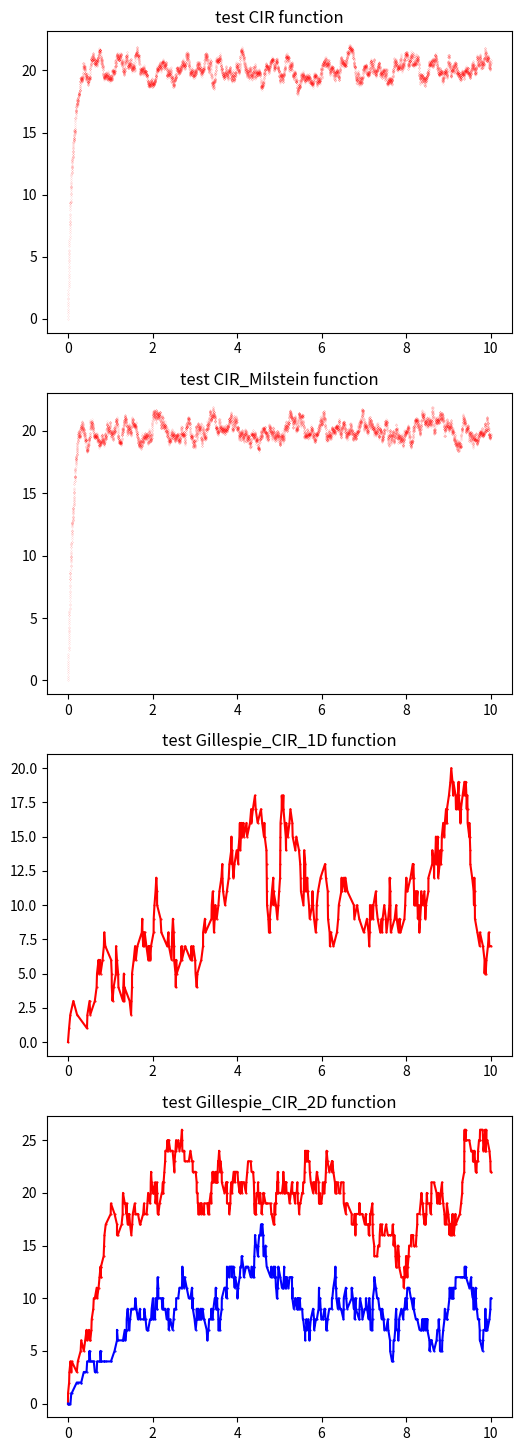

Source code (Python):
#!/usr/bin/env python3
# -*- coding: utf-8 -*-
"""
Created on Tue Jan 19 12:02:18 2021

[redacted]
"""


import numpy as np
from math import log, exp, sqrt, ceil
import matplotlib.pyplot as plt
import scipy.io as sio
import time

def CIR(r0, ts, te, h, args, random_seed = None):
    """
    sample CIR processes using exact method shown in    
    Shao, A. (2012). A fast and exact simulation for CIR process (Doctoral dissertation, University of Florida).
     
    Parameters
    ----------
    ro : float
        Initial value 
    ts : float
        Start time 
    te : float
        End time
    h : float
        time step  
    args : tuple of floats
        args = (alpha, beta, sigma_2) is the parameter defining a CIR process: 
            dr(t) = alpha (beta-r(t)) dt+ sqrt{sigma_2} sqrt{r(t)} dW(t)
    random_seed : int
        set numpy.random.seed
        
    Returns
    -------
    T : ndarray
        time points    
    R : ndarray
        The value off CIR process at time points in T


    """
    
    # initial array and unfold parameters of CIR process
    N=int(ceil((te-ts)/h))
    T=np.arange(ts, te+h, h)
    R=np.zeros(N+1)
    R[0]=r0
    alpha, beta, sigma_2 = args
  
    # precompute parameters
    exph = exp(-alpha*h)
    l_ = 4*alpha*exph / (sigma_2 * (1-exph)) #non-centrality patameter
    d = 4*beta*alpha/sigma_2 #degree of freedom
    c = sigma_2*(1-exph)/(4*alpha)

    # generate random variables
    if isinstance(random_seed, int):
        np.random.seed(random_seed)
    Z = np.random.normal(loc=0,scale=1, size=[N,2])
    log_U = np.log(np.random.uniform(low=0.0, high=1.0, size=N))
    chi = np.random.gamma(shape=d/2, scale=2, size=N)

    for i in range(N):
        s = l_ * R[i] + 2*log_U[i]
        if s <= 0:
            Y = 0
        else:
            Y = (Z[i,0] + sqrt(s))**2 + Z[i,1]**2
        R[i+1] = c * (chi[i] + Y)

    return T, R

def CIR_Milstein(r0, ts, te, h, args, random_seed = None):
    """
    sample CIR processes using Milstein method 
     
    Parameters
    ----------
    ro : float
        Initial value 
    ts : float
        Start time 
    te : float
        End time
    h : float
        time step  
    args : tuple of floats
        args = (alpha, beta, sigma) is the parameter defining a CIR process: 
            dr(t) = alpha (beta-r(t)) dt+ sigma sqrt{r(t)} dW(t)
    random_seed : int
        set numpy.random.seed
        
    Returns
    -------
    T : ndarray
        time points    
    R : ndarray
        The value off CIR process at time points in T

    """
    alpha, beta, sigma = args
    # initial y_i
    N=int(ceil((te-ts)/h))
    R=np.zeros(N+1)
    T=h*np.arange(N+1)
    R[0]=r0
    
    # generate random variables
    if isinstance(random_seed, int):
        np.random.seed(random_seed)
    dW=np.random.normal(0,np.sqrt(h),N)  

    # update R[i]
    for i in range(N):
        R[i+1]=R[i]+ alpha*(beta-R[i]) * h + sigma * sqrt(R[i]) * dW[i-1] + sigma**2/4 * (dW[i-1]**2-h)

    return T, R

'''
def CIR_int(h, R, k, args):
  """
  sample integration of CIR processes using method shown in Chan and Joshi, 2010

  Input: R, args
  h: time step
  R: R[i] = R(T[i]) (T[i] = i*h)
  k: truncation level
  args: kappa, theta, epsilon as in dr(t) = kappa (theta-r(t)) dt+ epsilon sqrt{r(t)} dW(t)

  Output: IntR
  IntR: IntR[i] = \int_{T_i}^{T_{i+1}} R(t) dt
  """
  # parameters and initiate
  N = len(R)-1
  IntR = np.zeros(N)
  kappa, theta, epsilon = args
  delta = 4*kappa*theta/epsilon**2
  nu = delta/2 - 1
  J = np.arange(1,k+1)
  gamma = ((kappa*h)**2+4*np.pi**2*J**2)/(2*(epsilon*h)**2)
  lambda_star = 16*np.pi**2*J**2/( epsilon*2**h*((kappa*h)**2+4*np.pi**2*J**2) )

  # generate random variables
  U_eta = np.random.uniform(0, 1, size = N)
  Z_LN = np.random.normal(0, 1, size = N)

  # precompute C_n for Bessel random variables
  C = [1]
  D = ( 2*kappa/epsilon**2/ np.sinh(kappa*h/2) )**2

  for i in range(10):
    C.append(D*C[i]/(4*(i+1)*(i+1+nu)))
  
  # for each step
  for i in range(N):
    
    # sample the Bessel random variable η
    x = kappa*h/2
    r = R[i]* R[i+1]
    z = 2*kappa/epsilon**2/np.sinh(x)*np.sqrt(r)
    n = 0
    entry = C[0]
    C_sum = C[0]
    while entry/C_sum >= 0.0001:
      n = n+1
      if n>=10:
        print('C does not converge')
        return 0
      entry = C[n] * np.power(r,n)
      C_sum = C_sum + entry
    print('truncation level of C to approximate p0: ',n)

    p = 1/C_sum
    eta = 0
    p_sum = 0
    while p_sum <= U_eta[i]:
      eta = eta+1
      p = p*z**2/(4*eta*(eta+nu))
      
      p_sum = p_sum + p
    # now eta is the simulated Bessel random variable
  
    gamma_sum = 0
    r = R[i] + R[i+1]
    for j in range(k):
      # generate poisson random variable N_l
      N_l = np.random.poisson(lambda_star[j])
      # # generate gamma random variable Gamma
      Gamma = np.random.gamma(2*eta+N_l+delta/2,1)
      # compute the sum
      gamma_sum = gamma_sum + Gamma/gamma[j]
    
    # sample the lognormal random variable
    # calculate the mean and the variance for the remainder of the truncated series
    coth = (np.exp(2*x)+1)/(np.exp(2*x)-1)
    csch_2 = (2*np.exp(x)/(np.exp(2*x)-1))**2
    mu_X1_star = 1/kappa*coth - h/2*csch_2
    sigma_X1_star_2 = epsilon**2/kappa**3*coth + epsilon**2*h/2/kappa**2*csch_2 - epsilon**2*h**2/2/kappa*coth*csch_2 
    mu_X2_star = epsilon**2/4/kappa**2*(-2+2*x*coth)
    sigma_X2_star_2 = epsilon**4/2/kappa**4*(-2+x*coth+x**2*csch_2)

    sum_1 = np.sum(lambda_star/gamma)
    sum_2 = np.sum(0.5/gamma)
    sum_3 = np.sum(2*lambda_star/gamma**2)
    sum_4 = np.sum(0.5/gamma**2)

    mu_R = r * (mu_X1_star - sum_1) + (4*eta + delta) * (mu_X2_star - sum_2)
    sigma_R_2 = r * (sigma_X1_star_2 - sum_3) + (4*eta + delta) * (sigma_X2_star_2 - sum_4)

    sigma_LN_2 = np.log( sigma_R_2/mu_R**2 + 1 ) 
    mu_LN = np.log(mu_R) - 0.5 * sigma_LN_2
    sigma_LN = np.sqrt(sigma_LN_2)
    
    # results
    IntR[i] = gamma_sum + np.exp( mu_LN + sigma_LN * Z_LN[i] )
     
  return IntR

'''

def Gillespie_CIR_1D(ts, te, dt, r0, x0, gamma, args_CIR, random_seed = None):
    """
    Gillespie algorithm for the system:
        null -> x: production rate CIR process
        x -> null: degradation rate gamma
     
    Parameters
    ----------
    ts : float
        Start time 
    te : float
        End time
    dt : float
        time step  
    ro : float
        Initial value of CIR
    x0 : float
        Initial value
    gamma: float
        Degradation rate of 
    args : tuple of floats
        args = (alpha, beta, sigma_2) is the parameter defining a CIR process: 
            dr(t) = alpha (beta-r(t)) dt+ sqrt{sigma_2 * r(t)} dW(t)
    random_seed : int
        set numpy.random.seed
        
    Returns
    -------
    T : ndarray
        Time points  
    X : ndarray
        The value of CIR process at time points in T
    Tr : ndarray
        Time points of the CIR process
    R : ndarray
        The value of CIR process at time points in Tr

    """
    # np.random.seed is global
    if isinstance(random_seed, int):
        np.random.seed(random_seed)

    def waiting_time(R,x,t0,dt,N,gamma):
        i=int(ceil(t0/dt))
        rv=np.random.uniform(0,1,1) 
        int_next=(i*dt-t0)*((R[i]+R[i-1])/2+gamma*x) #trapezoidal rule
        int_sum=-log(rv)
        
        if int_sum<=int_next:
            return i, int_sum/int_next*(i*dt-t0)
        
        while int_sum>int_next:
            int_sum=int_sum-int_next
            i=i+1
            if i>N: # next reaction happens after te
              return 0, dt*N
            int_next=dt*((R[i]+R[i-1])/2+gamma*x)
        
        u=int_sum/int_next*dt
        
        return i, (i-1)*dt-t0+u

    #np.random.seed()    
    Tr, R = CIR(r0, ts, te, dt, args_CIR)
    N=int(ceil((te-ts)/dt))
    t=ts
    x=x0 #system state
    v=[1,-1] # stoichiometry vector
    T=[]
    X=[]

    while t<te:
        T.append(t)
        X.append(x)

        ti,tau=waiting_time(R,x,t,dt,N,gamma)

        if ti==0: # next reaction happens after te
            t=te
            break  
            
        t=t+tau    
        r=np.random.uniform(0,1)
        a_cumsum=[(R[ti]+R[ti-1])/2, (R[ti]+R[ti-1])/2+gamma*x]
        a_normalized=a_cumsum/a_cumsum[-1]
        if r<= a_normalized[0]:
            idx=0
        else:
            idx=1
        x=x+v[idx]

    T.append(t)
    X.append(x)

    return np.array(T), np.array(X), Tr, R

def Gillespie_CIR_2D(ts, te, dt, r0, x0, c, gamma, args_CIR, random_seed = None):
    """
     Gillespie algorithm for the system:
        null -> x1: production rate CIR process
        x1 -> x2: splicing rate c
        x2 -> null: degradation rate gamma
    
    Parameters
    ----------
    ts : float
        Start time 
    te : float
        End time
    dt : float
        time step  
    ro : float
        Initial value of CIR
    x0 : float
        Initial value
    c : float
        transition rate of x0 to x1
    gamma: float
        Degradation rate of 
    args : tuple of floats
        args = (alpha, beta, sigma_2) is the parameter defining a CIR process: 
            dr(t) = alpha (beta-r(t)) dt+ sigma_2 sqrt{sigma_2 * r(t)} dW(t)
    random_seed : int
        set numpy.random.seed
        
    Returns
    -------
    T : ndarray
        Time points  
    X : ndarray
        The value of CIR process at time points in T
    Tr : ndarray
        Time points of the CIR process
    R : ndarray
        The value of CIR process at time points in Tr
    
    """
    # np.random.seed is global
    if isinstance(random_seed, int):
        np.random.seed(random_seed)
        
    def waiting_time(R,x,t0,dt,N,c,gamma):
        i=int(np.ceil(t0/dt))
        rv=np.random.uniform(0,1,1) 
        int_next=(i*dt-t0)*((R[i]+R[i-1])/2+c*x[0]+gamma*x[1]) #trapezoidal rule
        int_sum=-log(rv)
        
        if int_sum<=int_next:
            return i, int_sum/int_next*(i*dt-t0)
        
        while int_sum>int_next:
            int_sum=int_sum-int_next
            i=i+1
            if i>N: # next reaction happens after te
              return 0, dt*N
            int_next=dt*((R[i]+R[i-1])/2+c*x[0]+gamma*x[1])
        
        u=int_sum/int_next*dt
        
        return i, (i-1)*dt-t0+u

    #np.random.seed()    
    N = int(np.ceil((te-ts)/dt))
    Tr, R = CIR(r0, ts, te, dt, args_CIR)
    t = ts
    x = np.array(x0) #system state
    v = [[1,0],[-1,1],[0,-1]]
    T = []
    X = []

    while t<te:
        T.append(t)
        X.append(x)

        ti,tau=waiting_time(R,x,t,dt,N,c,gamma)

        if ti==0: # next reaction happens after te
            t=te
            break  
            
        t=t+tau    
        r=np.random.uniform(0,1)
        a_cumsum=[(R[ti]+R[ti-1])/2, (R[ti]+R[ti-1])/2+c*x[0], (R[ti]+R[ti-1])/2+c*x[0]+gamma*x[1]]
        a_normalized=a_cumsum/a_cumsum[-1]
        
        idx=0
        while r>a_normalized[idx]:
            idx=idx+1
            
        x=x+v[idx]

    T.append(t)
    X.append(x)

    return np.array(T), np.array(X), Tr, R

def sim_1D(filename, Paras, Ns, h, random_seed = None):    
    """
    run Gillespie_CIR_1D with given parameters
       
    Parameters
    ----------
    filename : string
        file to store the output data:
            Parameter values
            End time
            Time vector
            Runtime
            Number of cells
            step size
            2D array of molecule counts in each cell at each time point (time index, cell index)
            2D array of simulated CIR process (time index, cell index)
    h : float
        time step threshold
    random_seed : int
        set numpy.random.seed
        
    Returns
    -------
    T : ndarray
        Time points  
    X : ndarray
        The value of molecules at time points in T
    R : ndarray
        The value of CIR process
    """
    meta = ('paras: Parameter values: alpha beta sigma_2 c gamma\t' + 'Te: End time\t' + 'T: Time vector\t' + 'runtime: Runtime (seconds)\t'
        + 'Ncell: Number of cells' + 'dt: integration step size'
        + 'X: 3D array of molecule counts in each cell at each time point (time index, cell index, molecules index)'
        + 'R: 2D array of simulated CIR process (time index, cell index)')
    
    # np.random.seed is global
    if isinstance(random_seed, int):
        np.random.seed(random_seed)
        
    Np=len(Paras)
    x0=0
    ts=0
    tes=[]
    dts=[]
    Xss=[];Tss=[];Rss=[]   
    trun = time.time()   
    for i in range(Np):
        args_CIR = Paras[i,0:3]
        gamma = Paras[i,3]
        T = Paras[i,4]
        alpha, beta, sigma_2 = args_CIR
        
        #initial value
        r0=np.random.gamma(2*alpha*beta/sigma_2, sigma_2/(2*alpha), size = Ns)      
            
        Xs=[];Ts=[];Rs=[]    
        te = T/min(alpha, gamma, sigma_2/(2*alpha))
        dt = te/500
        while dt > h:
            dt = dt/2
        tes.append(te)
        dts.append(dt)
        
        for j in range(Ns):
            T, X, Tr, R = Gillespie_CIR_1D(ts, te, dt, r0[j], x0, gamma, args_CIR)
            Ts.append(T)
            Xs.append(X)
            Rs.append(R)

        Tss.append(Ts)
        Xss.append(Xs)
        Rss.append(Rs)

    trun = time.time() - trun 
    print('runtime', trun, 's')
    mdict={'runtime': trun, 'Ncell': Ns, 'Te': tes, 'dt': dts, 'T': np.array(Tss), 'X': np.array(Xss), 'R': np.array(Rss), 'paras': Paras, 'metadata': meta}
    sio.savemat(filename, mdict)
    print('data saved to', filename)
    
    return np.array(Tss), np.array(Xss), np.array(Rss)

def sim_2D(filename, Paras, Ns, h, random_seed = None):  
    """
    run Gillespie_CIR_2D with given parameters
       
    Parameters
    ----------
    filename : string, must be a .mat file
        file to store the output data:
            metadata
            Parameter values
            End time
            Time vector
            Runtime
            Number of cells
            step size
            3D array of molecule counts in each cell at each time point (time index, cell index, molecules index)
            2D array of simulated CIR process (time index, cell index) 
            
    Paras: 2D array
        array storing parameters. Columns: arg_CIRs, c, gamma, T        
    Ns: int
        number of cells/simulations 
    h: float
        time step threshold
    random_seed : int
        set numpy.random.seed
        
    Returns
    -------
    T : ndarray
        Time points  
    X : ndarray
        The value of molecules at time points in T
    R : ndarray
        The value of CIR process
    
    """
    meta = ('paras: Parameter values: alpha beta sigma_2 c gamma\t' + 'Te: End time\t' + 'T: Time vector\t' + 'runtime: Runtime (seconds)\t'
            + 'Ncell: Number of cells' + 'dt: integration step size'
            + 'X: 3D array of molecule counts in each cell at each time point (time index, cell index, molecules index)'
            + 'R: 2D array of simulated CIR process (time index, cell index)')
    
    # np.random.seed is global
    if isinstance(random_seed, int):
        np.random.seed(random_seed)
    # Paras = alpha, beta, sigma, c, gamma 
    Np=len(Paras)
    x0=[0,0]
    ts=0
    tes=[]
    dts=[]    
    Xss=[];Tss=[];Rss=[]      
    trun = time.time()   
    for i in range(Np):
        args_CIR = Paras[i,0:3]
        c, gamma = Paras[i,3:5]
        T = Paras[i,5]
        alpha, beta, sigma_2 = args_CIR
        
        #initial value
        r0 = np.random.gamma(2*alpha*beta/sigma_2, sigma_2/(2*alpha), size = Ns)      
        te = T/min(alpha,  gamma, (2*alpha**2*beta)/sigma_2, sigma_2/(2*alpha))
        dt = te/500
        while dt > h:
            dt = dt/2
        tes.append(te)
        dts.append(dt)
        
        Xs=[];Ts=[];Rs=[]    
        for j in range(Ns):
            T, X, Tr, R = Gillespie_CIR_2D(ts, te, dt, r0[j], x0, c, gamma, args_CIR)
            Ts.append(T)
            Xs.append(X)
            Rs.append(R)

        Tss.append(Ts)
        Xss.append(Xs)
        Rss.append(Rs)
        
    trun = time.time() - trun 
    mdict={'runtime': trun, 'Ncell': Ns, 'Te': tes, 'dt': dts, 'T': np.array(Tss), 'X': np.array(Xss), 'R': np.array(Rss), 'paras': Paras, 'metadata': meta}
    sio.savemat(filename, mdict, do_compression = True)
    
    return np.array(Tss), np.array(Xss), np.array(Rss), trun, tes, dts

def Gillespie_CIR_gen(ts, te, dt, r0, x0, v, a, args_a, args_CIR):
    """
    For general reactions systems with one reation rate being CIR process
    Tried to avoid using np array in the middle...

    t0, te: float, time of start and end.
    dt: time step.
    x0: 1D list, initial system state.
    v: 2D list, the i th row is the stoichiometry vector for reaction i.
    a(r,x,t,args_a): propensity function at time t, dependent on r (CIR process) and state x. 
          Return a 1D list with length = # reactions.
    """

    def waiting_time(R,x,t0,dt,N,a,args_a):
        i=int(np.ceil(t0/dt))
        rv=np.random.uniform(0,1,1) 
        int_next=(i*dt-t0)*( sum(a(R[i],x,t,args_a)) + sum(a(R[i-1],x,t-dt,args_a)) )/2 #trapezoidal rule #trapezoidal rule
        int_sum=-log(rv)
        
        if int_sum<=int_next:
            return i, int_sum/int_next*(i*dt-t0)
        
        while int_sum>int_next:
            int_sum=int_sum-int_next
            i=i+1
            if i>N:
              return 0, dt*N
            int_next=dt*( sum(a(R[i],x,i*dt,args_a)) + sum(a(R[i-1],x,(i-1)*dt,args_a)) )/2 #trapezoidal rule
        
        u=int_sum/int_next*dt
        
        return i, (i-1)*dt-t0+u

    #np.random.seed()    
    N=int(np.ceil((te-ts)/dt))
    Tr, R = CIR(r0, ts, te, dt, args_CIR)
    t=ts 
    
    x=x0 #system state
    T=[]
    X=[]
  
    while t<te:
        T.append(t)
        X.append(x)

        ti,tau=waiting_time(R,x,t,dt,N,a,args_a)

        if ti==0: # next reaction happens after te
            t=te
            break  

        t=t+tau 
        r=np.random.uniform(0,1,1)
        a_cumsum=np.cumsum( (a(R[ti],x,ti*dt,args_a)+a(R[ti-1],x,(ti-1)*dt,args_a))/2 )
        a_normalized=a_cumsum/a_cumsum[-1]
        
        idx=0
        while r>a_normalized[idx]:
            idx=idx+1
            
        x=x+v[idx]

    T.append(t)
    X.append(x)

    return np.array(T), np.array(X), np.array(Tr), np.array(R)



if __name__ == '__main__':
    fig, ax = plt.subplots(4, 1, figsize = (6,18))
    
    ax[0].set_title('test CIR function')
    T, R = CIR(0,0,10,0.001,(10, 20, 0.5))
    ax[0].plot(T, R, 'r.', markersize = 0.1)
    
    ax[1].set_title('test CIR_Milstein function')
    T, R = CIR(0,0,10,0.001,(10, 20, 0.5))
    ax[1].plot(T, R, 'r.', markersize = 0.1)
    
    ax[2].set_title('test Gillespie_CIR_1D function')
    T, X, Tr, R = Gillespie_CIR_1D(0, 10, 0.001, 20, 0, 2, (10, 20, 0.5))
    ax[2].plot(T, X, 'r.-', markersize = 1)
    
    ax[3].set_title('test Gillespie_CIR_2D function')
    T, X, Tr, R = Gillespie_CIR_2D(0, 10, 0.001, 20, [0,0], 1, 2, (10, 20, 0.5))
    ax[3].plot(T, X[:,0], 'r.-', markersize = 1)
    ax[3].plot(T, X[:,1], 'b.-', markersize = 1)
